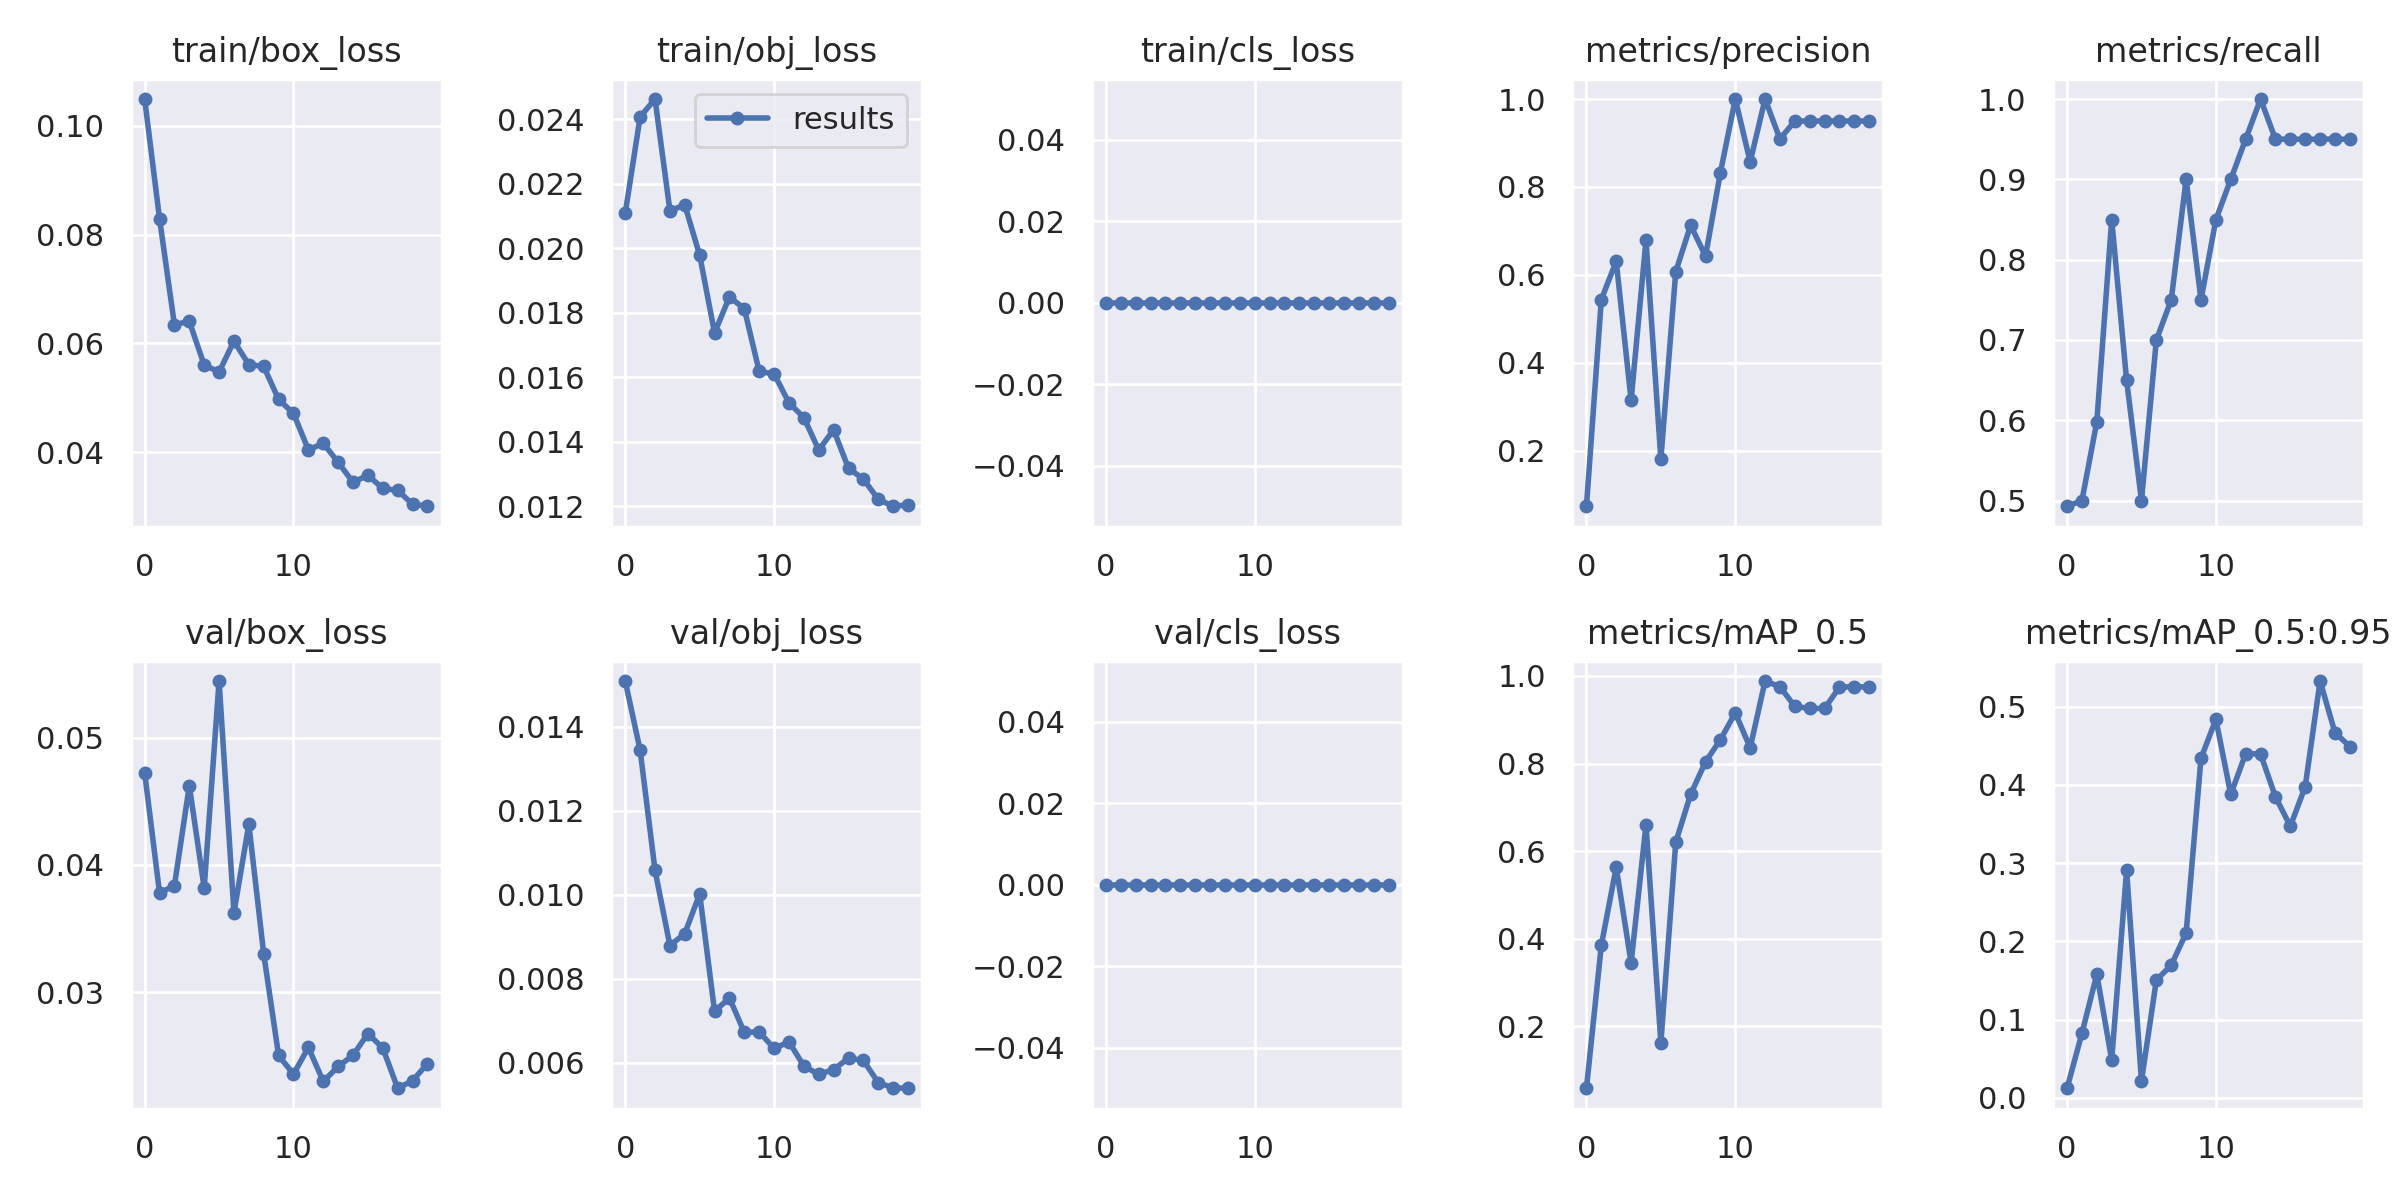

The table this chart was drawn from, first rows:
epoch, train/box_loss, train/obj_loss, train/cls_loss, metrics/precision, metrics/recall, metrics/mAP_0.5, metrics/mAP_0.5:0.95, val/box_loss, val/obj_loss, val/cls_loss, x/lr0, x/lr1, x/lr2
0, 0.1049, 0.02108, 0, 0.07366, 0.493, 0.05888, 0.01221, 0.04726, 0.01509, 0, 0.0015, 0.0015, 0.0865
1, 0.08292, 0.02407, 0, 0.544, 0.5, 0.3854, 0.0824, 0.0378, 0.01344, 0, 0.002946, 0.002946, 0.07195
2, 0.06345, 0.02462, 0, 0.6309, 0.5983, 0.5634, 0.1578, 0.03837, 0.01058, 0, 0.004235, 0.004235, 0.05724
3, 0.06405, 0.02116, 0, 0.3148, 0.8498, 0.3449, 0.0485, 0.04623, 0.008788, 0, 0.005364, 0.005364, 0.04236
4, 0.05606, 0.02133, 0, 0.6787, 0.65, 0.6604, 0.2906, 0.03819, 0.009072, 0, 0.006336, 0.006336, 0.02734
5, 0.05475, 0.01978, 0, 0.1808, 0.5, 0.1629, 0.02164, 0.05446, 0.01002, 0, 0.007149, 0.007149, 0.01215
6, 0.06043, 0.01737, 0, 0.6075, 0.7, 0.6205, 0.1504, 0.03626, 0.007224, 0, 0.00703, 0.00703, 0.00703
7, 0.05612, 0.01849, 0, 0.7128, 0.75, 0.73, 0.1696, 0.04319, 0.007535, 0, 0.00703, 0.00703, 0.00703
8, 0.05578, 0.01812, 0, 0.6425, 0.9, 0.804, 0.2106, 0.033, 0.006718, 0, 0.006535, 0.006535, 0.006535
9, 0.04971, 0.01617, 0, 0.8327, 0.75, 0.8545, 0.434, 0.02502, 0.00673, 0, 0.00604, 0.00604, 0.00604
10, 0.04716, 0.0161, 0, 1, 0.8498, 0.9159, 0.4836, 0.02355, 0.006334, 0, 0.005545, 0.005545, 0.005545
11, 0.04047, 0.0152, 0, 0.8571, 0.9, 0.8361, 0.3877, 0.02565, 0.006492, 0, 0.00505, 0.00505, 0.00505
12, 0.04166, 0.01474, 0, 0.9999, 0.95, 0.9885, 0.44, 0.02297, 0.005916, 0, 0.004555, 0.004555, 0.004555
13, 0.03819, 0.01374, 0, 0.9091, 1, 0.9755, 0.4394, 0.02416, 0.005717, 0, 0.00406, 0.00406, 0.00406
14, 0.0345, 0.01436, 0, 0.95, 0.95, 0.9305, 0.3847, 0.02504, 0.005833, 0, 0.003565, 0.003565, 0.003565
15, 0.0358, 0.01317, 0, 0.95, 0.95, 0.9259, 0.3471, 0.02674, 0.006105, 0, 0.00307, 0.00307, 0.00307
16, 0.03337, 0.01284, 0, 0.95, 0.9499, 0.9259, 0.3976, 0.0256, 0.006049, 0, 0.002575, 0.002575, 0.002575
17, 0.03301, 0.01221, 0, 0.95, 0.95, 0.9745, 0.5326, 0.02244, 0.005519, 0, 0.00208, 0.00208, 0.00208
18, 0.03049, 0.01199, 0, 0.9499, 0.95, 0.9757, 0.4666, 0.02304, 0.005395, 0, 0.001585, 0.001585, 0.001585
19, 0.03011, 0.01203, 0, 0.95, 0.9499, 0.9745, 0.449, 0.02438, 0.005387, 0, 0.00109, 0.00109, 0.00109
